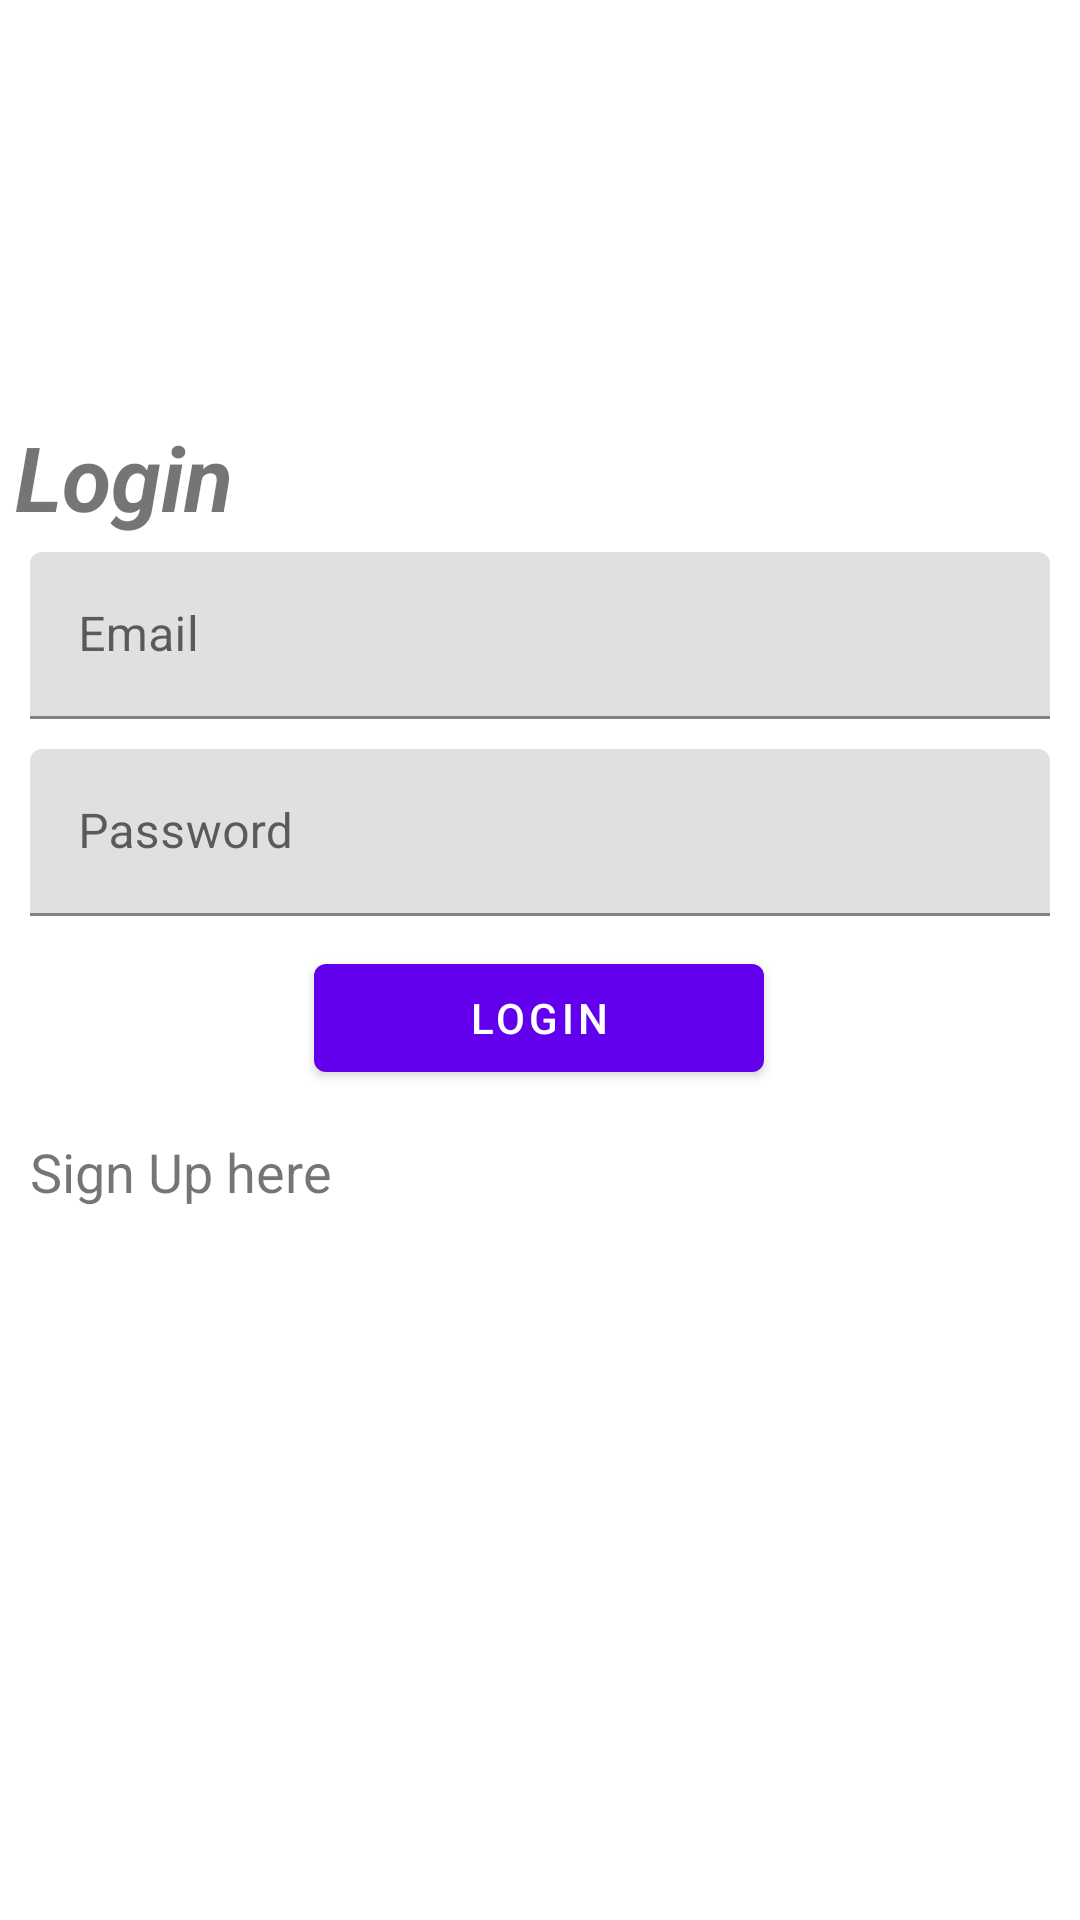

This screen was rendered from an Android layout file. Write that file and the resources it references.
<!-- AndroidManifest.xml: application theme Theme.Saheli -->
<!-- res/layout/activity_login.xml -->
<?xml version="1.0" encoding="utf-8"?>
<androidx.constraintlayout.widget.ConstraintLayout xmlns:android="http://schemas.android.com/apk/res/android"
    xmlns:app="http://schemas.android.com/apk/res-auto"
    xmlns:tools="http://schemas.android.com/tools"
    android:layout_width="match_parent"
    android:layout_height="match_parent"
    tools:context=".Login">

    <com.google.android.material.textfield.TextInputLayout
        android:id="@+id/login_email_input_layout"
        android:layout_width="match_parent"
        android:layout_height="wrap_content"
        android:layout_marginStart="10dp"
        android:layout_marginTop="184dp"
        android:layout_marginEnd="10dp"
        app:layout_constraintEnd_toEndOf="parent"
        app:layout_constraintHorizontal_bias="0.0"
        app:layout_constraintStart_toStartOf="parent"
        app:layout_constraintTop_toTopOf="parent">

        <com.google.android.material.textfield.TextInputEditText
            android:layout_width="match_parent"
            android:layout_height="wrap_content"
            android:id="@+id/login_email_input_editText"
            android:hint="@string/email"
            android:inputType="textEmailAddress"/>

    </com.google.android.material.textfield.TextInputLayout>

    <com.google.android.material.textfield.TextInputLayout
        android:id="@+id/login_password_input_layout"
        android:layout_width="match_parent"
        android:layout_height="wrap_content"
        android:layout_marginTop="10dp"
        android:layout_marginEnd="10dp"
        android:layout_marginStart="10dp"
        app:layout_constraintEnd_toEndOf="parent"
        app:layout_constraintTop_toBottomOf="@id/login_email_input_layout">

        <com.google.android.material.textfield.TextInputEditText
            android:layout_width="match_parent"
            android:layout_height="wrap_content"
            android:id="@+id/login_password_input_editText"
            android:hint="@string/password"
            android:inputType="textPassword"/>
    </com.google.android.material.textfield.TextInputLayout>

    <com.google.android.material.button.MaterialButton
        android:id="@+id/loginbutton"
        android:layout_width="150dp"
        android:layout_height="wrap_content"
        android:layout_margin="10dp"
        android:layout_marginTop="76dp"
        android:text="@string/login"
        app:layout_constraintEnd_toEndOf="parent"
        app:layout_constraintHorizontal_bias="0.498"
        app:layout_constraintStart_toStartOf="parent"
        app:layout_constraintTop_toBottomOf="@id/login_password_input_layout" />

    <com.google.android.material.textview.MaterialTextView
        android:layout_width="wrap_content"
        android:layout_height="wrap_content"
        android:text="@string/login"
        android:textSize="30sp"
        android:textStyle="bold|italic"
        app:layout_constraintBottom_toTopOf="@id/login_email_input_layout"
        app:layout_constraintStart_toStartOf="parent"
        android:layout_margin="5dp"/>

    <com.google.android.material.textview.MaterialTextView
        android:layout_width="wrap_content"
        android:layout_height="wrap_content"
        android:id="@+id/sign_up_here_button"
        android:text="@string/sign_up_here"
        android:textSize="18sp"
        app:layout_constraintTop_toBottomOf="@id/loginbutton"
        app:layout_constraintStart_toStartOf="parent"
        android:layout_marginTop="15dp"
        android:layout_marginLeft="10dp"
        android:layout_marginStart="10dp" />

</androidx.constraintlayout.widget.ConstraintLayout>
<!-- resources referenced by this layout -->
<resources>
  <string name="email">Email</string>
  <string name="login">Login</string>
  <string name="password">Password</string>
  <string name="sign_up_here">Sign Up here</string>
  <style name="Theme.Saheli" parent="Theme.MaterialComponents.DayNight.DarkActionBar">
          
          <item name="colorPrimary">@color/purple_500</item>
          <item name="colorPrimaryVariant">@color/purple_700</item>
          <item name="colorOnPrimary">@color/white</item>
          
          <item name="colorSecondary">@color/teal_200</item>
          <item name="colorSecondaryVariant">@color/teal_700</item>
          <item name="colorOnSecondary">@color/black</item>
          
          <item name="android:statusBarColor" tools:targetApi="l">?attr/colorPrimaryVariant</item>
          
      </style>
  <!-- not gathered from this repository: default colours our renderer supplied (Android Studio template values) -->
  <color name="purple_500">#FF6200EE</color>
  <color name="purple_700">#FF3700B3</color>
  <color name="teal_200">#FF03DAC5</color>
  <color name="teal_700">#FF018786</color>
  <color name="black">#FF000000</color>
  <color name="white">#FFFFFFFF</color>
</resources>
